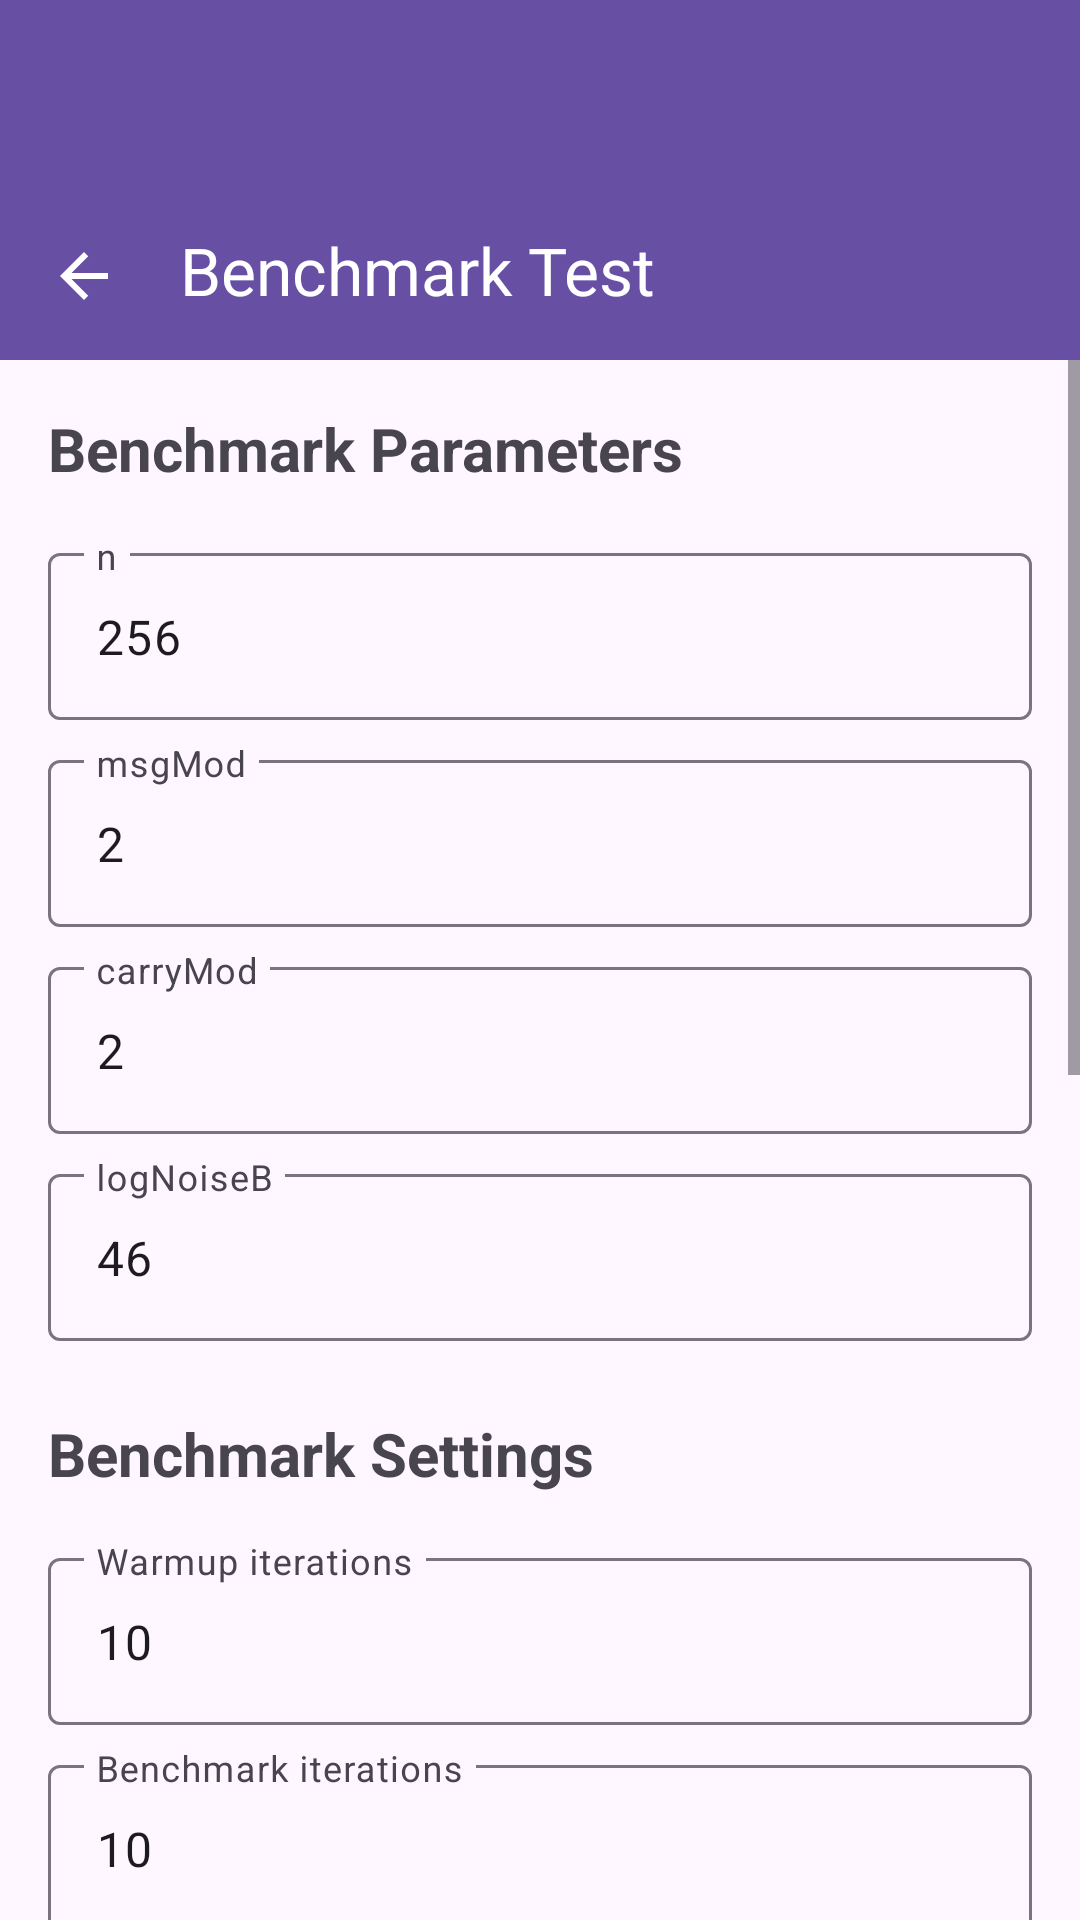

The Android layout XML behind this screen, and the referenced resources:
<!-- AndroidManifest.xml: application theme Theme.Adsdemo -->
<!-- res/layout/activity_benchmark_test.xml -->
<?xml version="1.0" encoding="utf-8"?>
<LinearLayout xmlns:android="http://schemas.android.com/apk/res/android"
    xmlns:app="http://schemas.android.com/apk/res-auto"
    android:layout_width="match_parent"
    android:layout_height="match_parent"
    android:gravity="center_horizontal"
    android:orientation="vertical">

    <com.google.android.material.appbar.MaterialToolbar
        android:id="@+id/toolbar"
        android:layout_width="match_parent"
        android:layout_height="120dp"
        android:background="@color/colorPrimary"
        android:paddingTop="60dp"
        app:navigationIcon="@drawable/ic_arrow_back"
        app:title="@string/title_benchmark_test"
        app:titleTextColor="@color/white" />



    <ScrollView
        android:layout_width="match_parent"
        android:layout_height="0dp"
        android:layout_weight="1"
        android:fillViewport="true">

        <LinearLayout
            android:layout_width="match_parent"
            android:layout_height="wrap_content"
            android:orientation="vertical"
            android:padding="16dp">

            
            
            

            <TextView
                android:layout_width="wrap_content"
                android:layout_height="wrap_content"
                android:text="Benchmark Parameters"
                android:textSize="20sp"
                android:textStyle="bold" />

            <com.google.android.material.textfield.TextInputLayout
                android:layout_width="match_parent"
                android:layout_height="wrap_content"
                android:layout_marginTop="16dp"
                android:hint="n">

                <com.google.android.material.textfield.TextInputEditText
                    android:id="@+id/et_n"
                    android:layout_width="match_parent"
                    android:layout_height="wrap_content"
                    android:inputType="number"
                    android:text="256" />

            </com.google.android.material.textfield.TextInputLayout>


            <com.google.android.material.textfield.TextInputLayout
                android:layout_width="match_parent"
                android:layout_height="wrap_content"
                android:layout_marginTop="8dp"
                android:hint="msgMod">

                <com.google.android.material.textfield.TextInputEditText
                    android:id="@+id/et_msg_mod"
                    android:layout_width="match_parent"
                    android:layout_height="wrap_content"
                    android:inputType="number"
                    android:text="2" />

            </com.google.android.material.textfield.TextInputLayout>


            <com.google.android.material.textfield.TextInputLayout
                android:layout_width="match_parent"
                android:layout_height="wrap_content"
                android:layout_marginTop="8dp"
                android:hint="carryMod">

                <com.google.android.material.textfield.TextInputEditText
                    android:id="@+id/et_carry_mod"
                    android:layout_width="match_parent"
                    android:layout_height="wrap_content"
                    android:inputType="number"
                    android:text="2" />

            </com.google.android.material.textfield.TextInputLayout>


            <com.google.android.material.textfield.TextInputLayout
                android:layout_width="match_parent"
                android:layout_height="wrap_content"
                android:layout_marginTop="8dp"
                android:hint="logNoiseB">

                <com.google.android.material.textfield.TextInputEditText
                    android:id="@+id/et_log_noise_b"
                    android:layout_width="match_parent"
                    android:layout_height="wrap_content"
                    android:inputType="number"
                    android:text="46" />

            </com.google.android.material.textfield.TextInputLayout>


            
            
            

            <TextView
                android:layout_width="wrap_content"
                android:layout_height="wrap_content"
                android:layout_marginTop="24dp"
                android:text="Benchmark Settings"
                android:textSize="20sp"
                android:textStyle="bold" />


            <com.google.android.material.textfield.TextInputLayout
                android:layout_width="match_parent"
                android:layout_height="wrap_content"
                android:layout_marginTop="16dp"
                android:hint="Warmup iterations">

                <com.google.android.material.textfield.TextInputEditText
                    android:id="@+id/et_warmup"
                    android:layout_width="match_parent"
                    android:layout_height="wrap_content"
                    android:inputType="number"
                    android:text="10" />

            </com.google.android.material.textfield.TextInputLayout>


            <com.google.android.material.textfield.TextInputLayout
                android:layout_width="match_parent"
                android:layout_height="wrap_content"
                android:layout_marginTop="8dp"
                android:hint="Benchmark iterations">

                <com.google.android.material.textfield.TextInputEditText
                    android:id="@+id/et_iterations"
                    android:layout_width="match_parent"
                    android:layout_height="wrap_content"
                    android:inputType="number"
                    android:text="10" />

            </com.google.android.material.textfield.TextInputLayout>


            
            
            

            <TextView
                android:layout_width="wrap_content"
                android:layout_height="wrap_content"
                android:layout_marginTop="24dp"
                android:text="Benchmark Mode"
                android:textSize="20sp"
                android:textStyle="bold" />

            <RadioGroup
                android:id="@+id/rg_benchmark_mode"
                android:layout_width="match_parent"
                android:layout_height="wrap_content"
                android:orientation="vertical">

                <RadioButton
                    android:id="@+id/rb_encrypt"
                    android:layout_width="wrap_content"
                    android:layout_height="wrap_content"
                    android:text="Encrypt" />

                <RadioButton
                    android:id="@+id/rb_decrypt"
                    android:layout_width="wrap_content"
                    android:layout_height="wrap_content"
                    android:text="Decrypt" />

                <RadioButton
                    android:id="@+id/rb_full"
                    android:layout_width="wrap_content"
                    android:layout_height="wrap_content"
                    android:checked="true"
                    android:text="Full Round Trip (Encrypt + Decrypt)" />

            </RadioGroup>


            
            
            

            <Button
                android:id="@+id/btn_run_benchmark"
                android:layout_width="match_parent"
                android:layout_height="wrap_content"
                android:layout_marginTop="24dp"
                android:text="RUN BENCHMARK" />

            <Button
                android:id="@+id/btn_reset"
                android:layout_width="match_parent"
                android:layout_height="wrap_content"
                android:layout_marginTop="8dp"
                android:text="RESET" />


            
            
            

            <TextView
                android:layout_width="wrap_content"
                android:layout_height="wrap_content"
                android:layout_marginTop="32dp"
                android:text="Result"
                android:textSize="20sp"
                android:textStyle="bold" />


            <TextView
                android:id="@+id/tv_result"
                android:layout_width="match_parent"
                android:layout_height="wrap_content"
                android:layout_marginTop="12dp"
                android:background="@drawable/bg_benchmark_result"
                android:fontFamily="monospace"
                android:minHeight="200dp"
                android:padding="16dp"
                android:text="No benchmark result."
                android:textIsSelectable="true"
                android:textSize="14sp" />

        </LinearLayout>

    </ScrollView>

</LinearLayout>
<!-- resources referenced by this layout -->
<resources>
  <color name="colorPrimary">#6750A4</color>
  <color name="white">#FFFFFF</color>
  <!-- drawable bg_benchmark_result (drawable) -->
  <?xml version="1.0" encoding="utf-8"?>
  <shape xmlns:android="http://schemas.android.com/apk/res/android">
  
      <solid android:color="#F5F5F5" />
  
      <corners android:radius="8dp" />
  
      <stroke
          android:width="1dp"
          android:color="#CCCCCC" />
  
  </shape>
  <!-- drawable ic_arrow_back (drawable) -->
  <vector xmlns:android="http://schemas.android.com/apk/res/android"
      android:width="24dp"
      android:height="24dp"
      android:viewportWidth="24"
      android:viewportHeight="24">
  
      <path
          android:fillColor="#FFffffff"
          android:pathData="M20,11L7.83,11l5.59,-5.59L12,4l-8,8 8,8 1.41,-1.41L7.83,13L20,13z" />
  
  </vector>
  <string name="title_benchmark_test">
          Benchmark Test
      </string>
  <style name="Theme.Adsdemo" parent="Base.Theme.Adsdemo" />
  <style name="Base.Theme.Adsdemo" parent="Theme.Material3.Light.NoActionBar">
          
  
          
          <item name="colorPrimary">@color/colorPrimary</item>
          
          <item name="android:textColorPrimary">@color/white</item>
      </style>
</resources>
